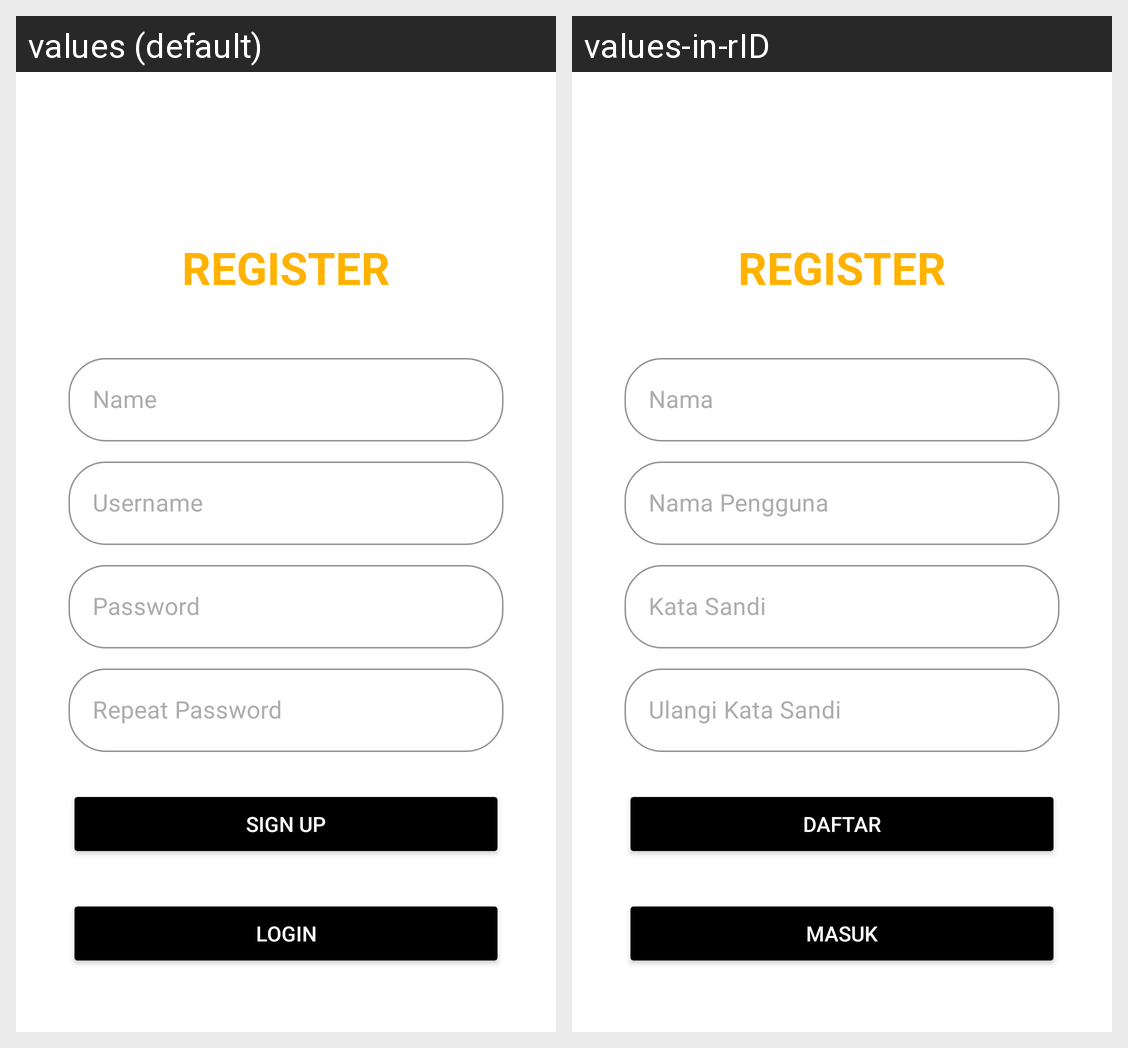

The same Android screen rendered under two of its app's locales, left to right. List the strings drawn on it with the default value and each locale's translation.
Android screen res/layout/activity_register.xml rendered under 2 locales, left to right: values (default), values-in-rID. Device: Nexus 5 (rendered at 1080×1920; each locale shown at half size, 540×960, under a caption strip naming it); theme Theme.AndChallenge5.
Strings drawn on this screen, with the default value and each locale's value (text and hints the layout hard-codes, and strings that could not be matched under every locale, appear in the picture but are not listed):

register
  values: REGISTER
  values-in-rID: REGISTER  [not translated; the default value is used]

name
  values: Name
  values-in-rID: Nama

username
  values: Username
  values-in-rID: Nama Pengguna

password
  values: Password
  values-in-rID: Kata Sandi

repeat_password
  values: Repeat Password
  values-in-rID: Ulangi Kata Sandi

sign_up
  values: SIGN UP
  values-in-rID: Daftar

login
  values: Login
  values-in-rID: Masuk
